The GitHub repository Parkinsons-Diagnosis-uOttaHack2020/UOttaHack-Parkinsons-Diagnosis contains a labelled image folder "spiral" with 2 categories: healthy, parkinson. Examples follow, each with its label.

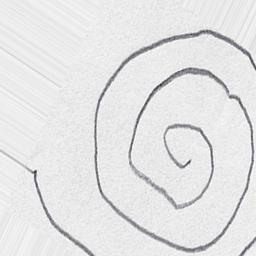
Label: parkinson

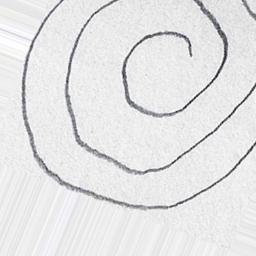
Label: healthy

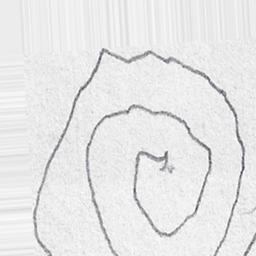
Label: parkinson

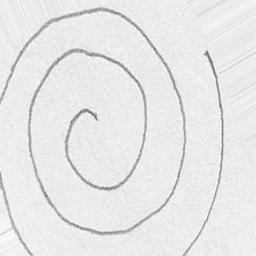
Label: healthy

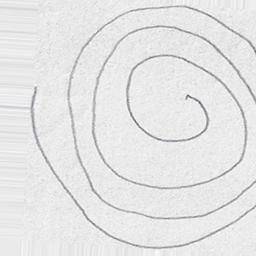
Label: parkinson

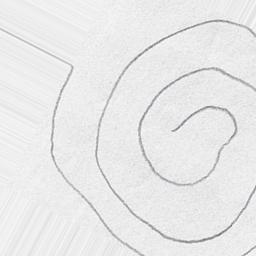
Label: healthy
